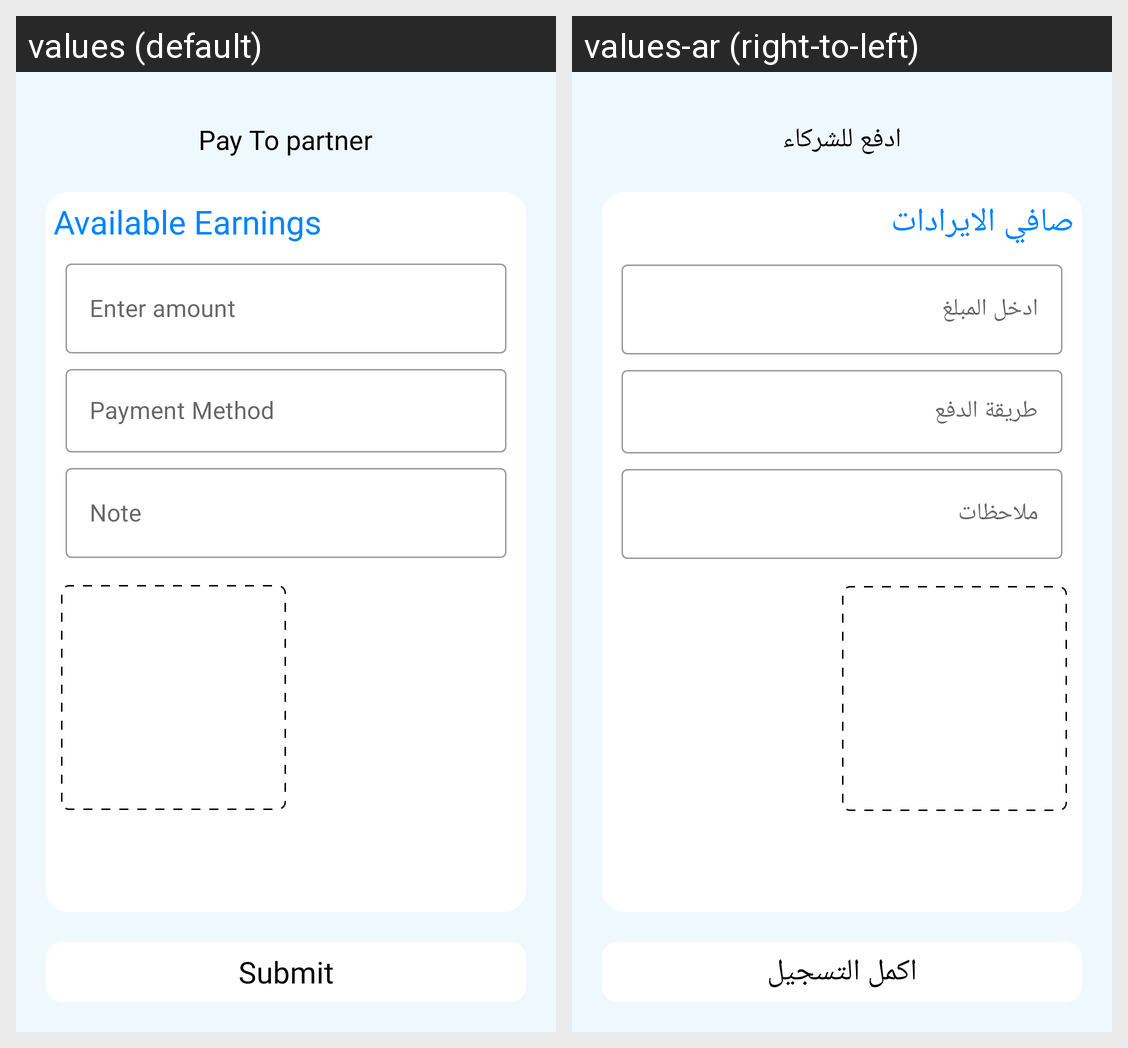

This grid shows one Android layout under two languages. Give, for every string resource on the screen, its name, the default text and each shown locale's text.
Android screen res/layout/activity_pay_to_partner.xml rendered under 2 locales, left to right: values (default), values-ar (right-to-left). Device: Nexus 5 (rendered at 1080×1920; each locale shown at half size, 540×960, under a caption strip naming it); theme AppTheme.
Strings drawn on this screen, with the default value and each locale's value (text and hints the layout hard-codes, and strings that could not be matched under every locale, appear in the picture but are not listed):

pay_to_partner
  values: Pay To partner
  values-ar: ادفع للشركاء

available_earnings
  values: Available Earnings
  values-ar: صافي الايرادات

enter_amount
  values: Enter amount
  values-ar: ادخل المبلغ

payment_method
  values: Payment Method
  values-ar: طريقة الدفع

note
  values: Note
  values-ar: ملاحظات

submit
  values: Submit
  values-ar: اكمل التسجيل
